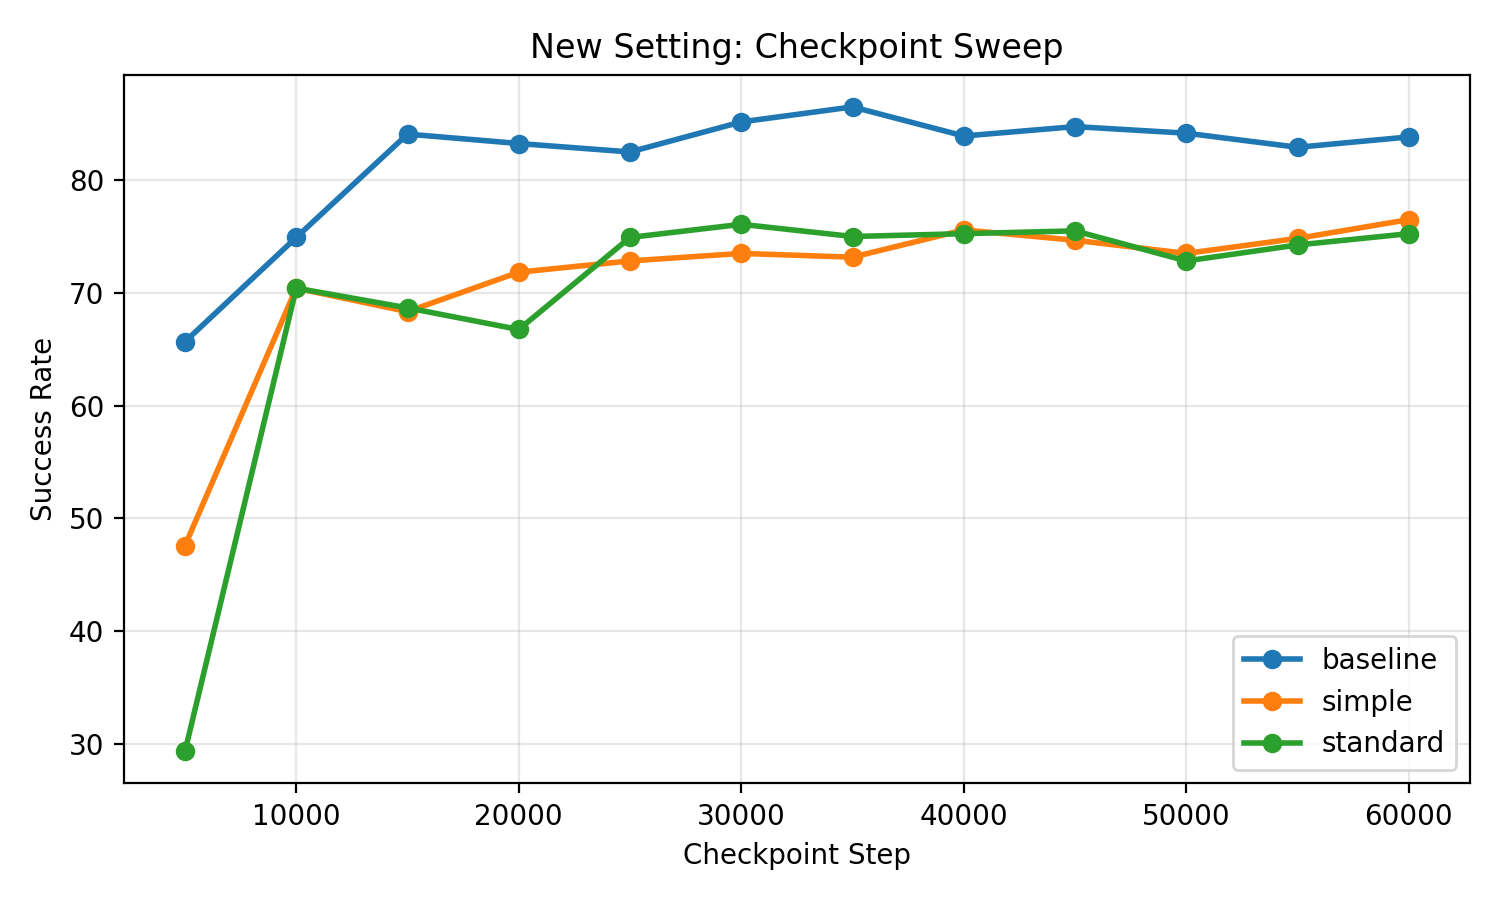

The data file committed next to this chart (first rows):
series, step, success_rate, source_json
baseline, 5000, 0.6567, openpi_cam/log/libero_object_multicam_ev…
baseline, 10000, 0.7492, openpi_cam/log/libero_object_multicam_ev…
baseline, 15000, 0.8408, openpi_cam/log/libero_object_multicam_ev…
baseline, 20000, 0.8325, openpi_cam/log/libero_object_multicam_ev…
baseline, 25000, 0.825, openpi_cam/log/libero_object_multicam_ev…
baseline, 30000, 0.8517, openpi_cam/log/libero_object_multicam_ev…
baseline, 35000, 0.865, openpi_cam/log/libero_object_multicam_ev…
baseline, 40000, 0.8392, openpi_cam/log/libero_object_multicam_ev…
baseline, 45000, 0.8475, openpi_cam/log/libero_object_multicam_ev…
baseline, 50000, 0.8417, openpi_cam/log/libero_object_multicam_ev…
baseline, 55000, 0.8292, openpi_cam/log/libero_object_multicam_ev…
baseline, 60000, 0.8383, openpi_cam/log/libero_object_multicam_ev…
simple, 5000, 0.4758, openpi_cam/log/libero_object_multicam_ev…
simple, 10000, 0.7042, openpi_cam/log/libero_object_multicam_ev…
simple, 15000, 0.6833, openpi_cam/log/libero_object_multicam_ev…
simple, 20000, 0.7183, openpi_cam/log/libero_object_multicam_ev…
simple, 25000, 0.7283, openpi_cam/log/libero_object_multicam_ev…
simple, 30000, 0.735, openpi_cam/log/libero_object_multicam_ev…
simple, 35000, 0.7317, openpi_cam/log/libero_object_multicam_ev…
simple, 40000, 0.7558, openpi_cam/log/libero_object_multicam_ev…
simple, 45000, 0.7467, openpi_cam/log/libero_object_multicam_ev…
simple, 50000, 0.735, openpi_cam/log/libero_object_multicam_ev…
simple, 55000, 0.7483, openpi_cam/log/libero_object_multicam_ev…
simple, 60000, 0.765, openpi_cam/log/libero_object_multicam_ev…
standard, 5000, 0.2933, openpi_cam/log/libero_object_multicam_ev…
standard, 10000, 0.7042, openpi_cam/log/libero_object_multicam_ev…
standard, 15000, 0.6867, openpi_cam/log/libero_object_multicam_ev…
standard, 20000, 0.6675, openpi_cam/log/libero_object_multicam_ev…
standard, 25000, 0.7492, openpi_cam/log/libero_object_multicam_ev…
standard, 30000, 0.7608, openpi_cam/log/libero_object_multicam_ev…
standard, 35000, 0.75, openpi_cam/log/libero_object_multicam_ev…
standard, 40000, 0.7525, openpi_cam/log/libero_object_multicam_ev…
standard, 45000, 0.755, openpi_cam/log/libero_object_multicam_ev…
standard, 50000, 0.7283, openpi_cam/log/libero_object_multicam_ev…
standard, 55000, 0.7425, openpi_cam/log/libero_object_multicam_ev…
standard, 60000, 0.7525, openpi_cam/log/libero_object_multicam_ev…
